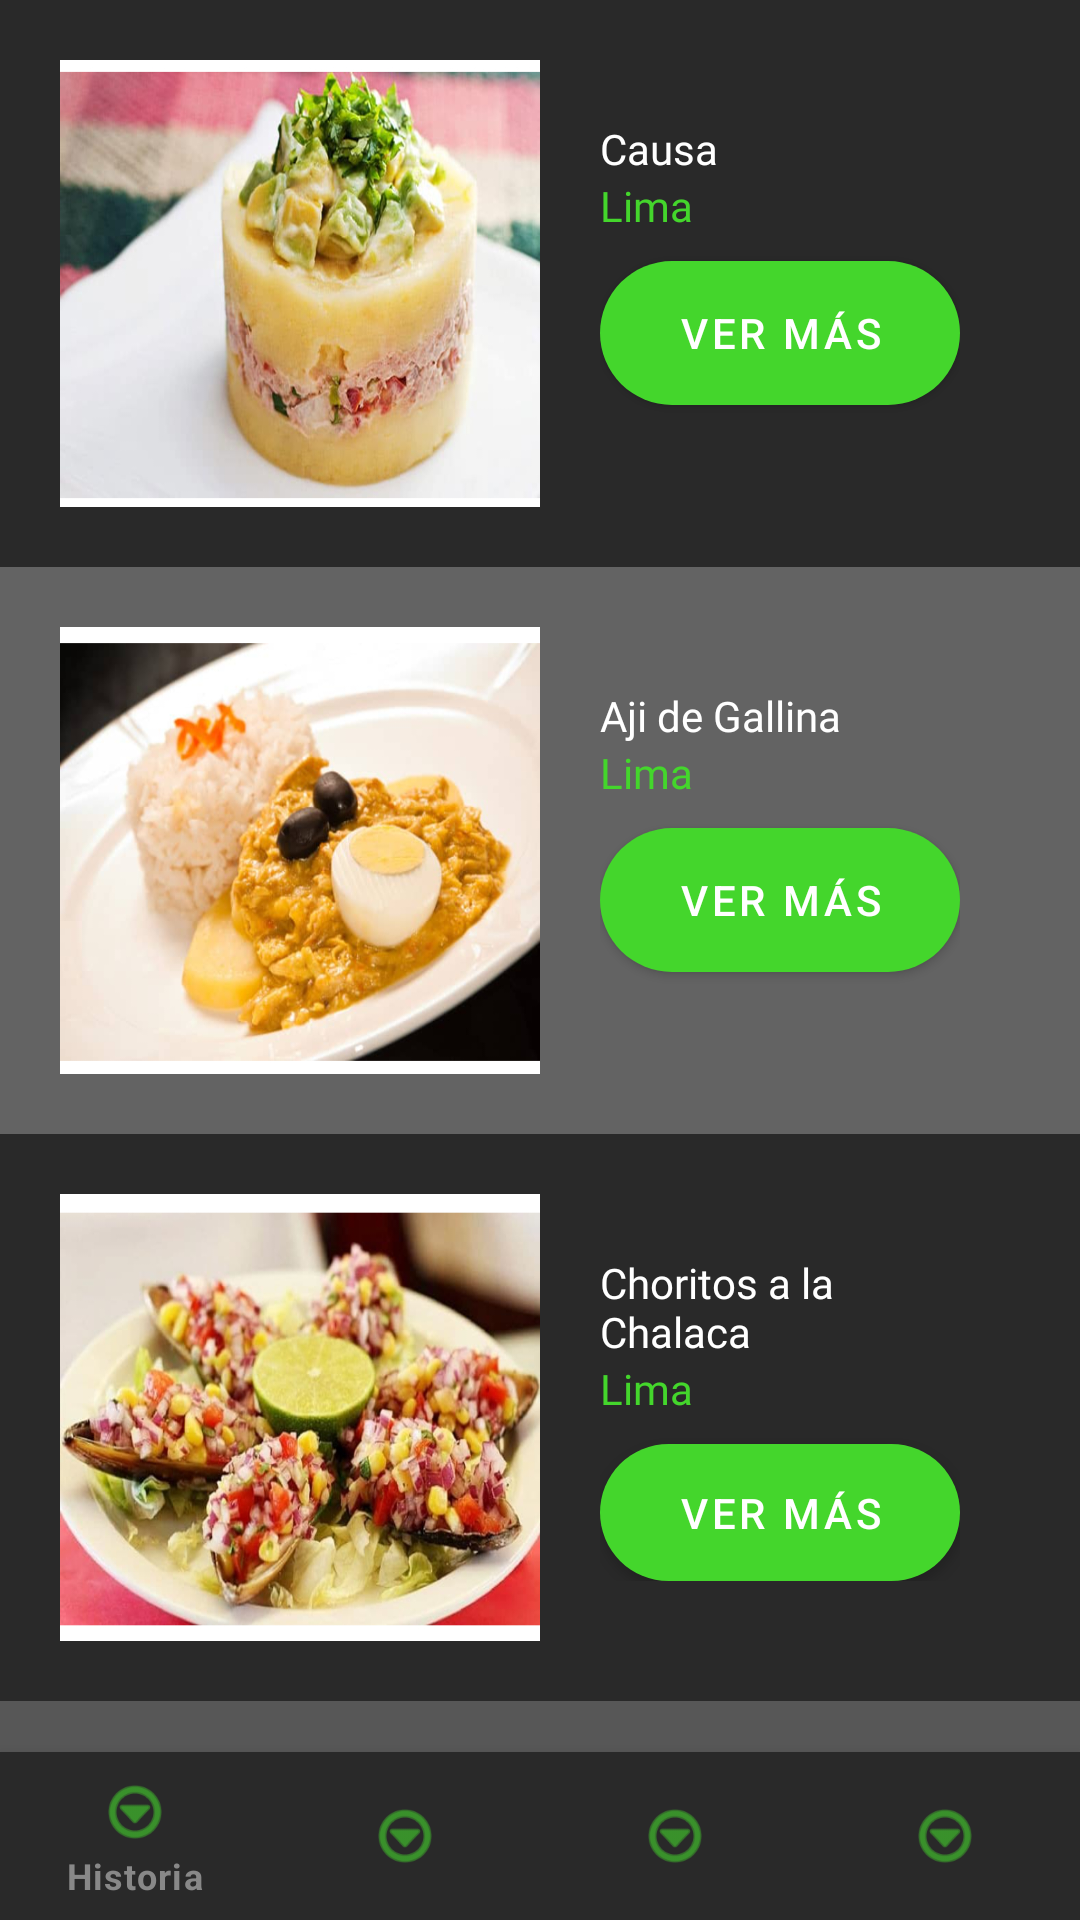

Produce the Android XML layout that renders to this screen, including the resource entries it uses.
<!-- AndroidManifest.xml: application theme Theme.Proy_Comidas_ep1 -->
<!-- res/layout/activity_platos_lima.xml -->
<?xml version="1.0" encoding="utf-8"?>
<androidx.constraintlayout.widget.ConstraintLayout xmlns:android="http://schemas.android.com/apk/res/android"
    xmlns:app="http://schemas.android.com/apk/res-auto"
    xmlns:tools="http://schemas.android.com/tools"
    android:layout_width="match_parent"
    android:layout_height="match_parent"
    tools:context=".PlatosLimaActivity"
    android:background="@color/color_plomo">

    <LinearLayout
        android:layout_width="match_parent"
        android:layout_height="189dp"
        android:orientation="vertical"
        app:layout_constraintEnd_toEndOf="parent"
        app:layout_constraintHorizontal_bias="0.5"
        app:layout_constraintStart_toStartOf="parent"
        app:layout_constraintTop_toBottomOf="@+id/linearLayout9">

        <View
            android:id="@+id/divider4"
            android:layout_width="match_parent"
            android:layout_height="20dp"
            android:background="?android:attr/listDivider" />

        <Button
            android:id="@+id/btnRegresarMain"
            style="@style/boton_platos3"
            android:layout_width="wrap_content"
            android:layout_height="wrap_content"
            android:text="Regresar"
            android:textAlignment="center" />
    </LinearLayout>

    <FrameLayout
        android:id="@+id/frame_container"
        android:layout_width="match_parent"
        android:layout_height="match_parent"
        android:layout_alignParentTop="true"
        app:layout_behavior="@string/appbar_scrolling_view_behavior"
        />

    <com.google.android.material.bottomnavigation.BottomNavigationView
        android:id="@+id/bottom_navigation"
        android:layout_width="match_parent"
        android:layout_height="wrap_content"
        android:layout_alignParentStart="true"
        android:layout_alignParentEnd="true"
        android:layout_alignParentBottom="true"
        android:elevation="8dp"
        app:layout_constraintBottom_toBottomOf="parent"
        app:layout_constraintLeft_toLeftOf="parent"
        app:layout_constraintRight_toRightOf="parent"
        app:menu="@menu/bottom_navigation"
        android:layout_alignParentLeft="true"
        android:layout_alignParentRight="true"
        app:labelVisibilityMode="selected"
        style="@style/BottomNavigation"/>

    <LinearLayout
        android:id="@+id/linearLayout3"
        android:layout_width="match_parent"
        android:layout_height="189dp"
        android:background="@color/color_plomon"
        android:orientation="horizontal"
        android:padding="20dp"
        tools:ignore="MissingConstraints">

        <ImageView
            android:id="@+id/imageView400"
            android:layout_width="match_parent"
            android:layout_height="150dp"
            android:layout_weight="1"
            android:scaleY="1.5"
            app:srcCompat="@drawable/causa" />

        <LinearLayout
            android:layout_width="match_parent"
            android:layout_height="match_parent"
            android:layout_weight="1"
            android:orientation="vertical"
            android:padding="20dp">

            <TextView
                android:id="@+id/textView401"
                android:layout_width="match_parent"
                android:layout_height="wrap_content"
                android:fontFamily="@font/roboto_medium"
                android:text="Causa"
                android:textColor="@color/white" />

            <TextView
                android:id="@+id/textView402"
                android:layout_width="match_parent"
                android:layout_height="wrap_content"
                android:fontFamily="@font/roboto_light"
                android:text="Lima"
                android:textColor="@color/color_verdec" />

            <View
                android:id="@+id/divider"
                android:layout_width="match_parent"
                android:layout_height="9dp" />

            <Button
                android:id="@+id/button"
                style="@style/boton_platos2"
                android:layout_width="match_parent"
                android:layout_height="wrap_content"
                android:insetTop="6dp"
                android:text="Ver más"
                android:textSize="14sp" />

        </LinearLayout>
    </LinearLayout>

    <LinearLayout
        android:id="@+id/linearLayout9"
        android:layout_width="match_parent"
        android:layout_height="189dp"
        android:background="@color/color_plomon"
        android:orientation="horizontal"
        android:padding="20dp"
        app:layout_constraintTop_toBottomOf="@+id/linearLayout2"
        tools:layout_editor_absoluteX="0dp">

        <ImageView
            android:id="@+id/imageView410"
            android:layout_width="match_parent"
            android:layout_height="150dp"
            android:layout_weight="1"
            android:scaleY="1.3"
            app:srcCompat="@drawable/choritos_chalaca" />

        <LinearLayout
            android:layout_width="match_parent"
            android:layout_height="match_parent"
            android:layout_weight="1"
            android:orientation="vertical"
            android:padding="20dp">

            <TextView
                android:id="@+id/textView411"
                android:layout_width="match_parent"
                android:layout_height="wrap_content"
                android:fontFamily="@font/roboto_medium"
                android:text="Choritos a la Chalaca"
                android:textColor="@color/white" />

            <TextView
                android:id="@+id/textView412"
                android:layout_width="match_parent"
                android:layout_height="wrap_content"
                android:fontFamily="@font/roboto_light"
                android:text="Lima"
                android:textColor="@color/color_verdec" />

            <View
                android:id="@+id/divider3"
                android:layout_width="match_parent"
                android:layout_height="9dp" />

            <Button
                android:id="@+id/button3"
                style="@style/boton_platos2"
                android:layout_width="match_parent"
                android:layout_height="wrap_content"
                android:insetTop="6dp"
                android:text="Ver más"
                android:textSize="14sp" />

        </LinearLayout>
    </LinearLayout>

    <LinearLayout
        android:id="@+id/linearLayout2"
        android:layout_width="match_parent"
        android:layout_height="189dp"
        android:background="@color/color_plomo"
        android:orientation="horizontal"
        android:padding="20dp"
        app:layout_constraintTop_toBottomOf="@+id/linearLayout3"
        tools:layout_editor_absoluteX="0dp">

        <ImageView
            android:id="@+id/imageView2"
            android:layout_width="match_parent"
            android:layout_height="150dp"
            android:layout_weight="1"
            android:scaleY="1.3"
            app:srcCompat="@drawable/aji_gallina" />

        <LinearLayout
            android:layout_width="match_parent"
            android:layout_height="match_parent"
            android:layout_weight="1"
            android:orientation="vertical"
            android:padding="20dp">

            <TextView
                android:id="@+id/textView8"
                android:layout_width="match_parent"
                android:layout_height="wrap_content"
                android:fontFamily="@font/roboto_medium"
                android:text="Aji de Gallina"
                android:textColor="@color/white" />

            <TextView
                android:id="@+id/textView9"
                android:layout_width="match_parent"
                android:layout_height="wrap_content"
                android:fontFamily="@font/roboto_light"
                android:text="Lima"
                android:textColor="@color/color_verdec" />

            <View
                android:id="@+id/divider2"
                android:layout_width="match_parent"
                android:layout_height="9dp" />

            <Button
                android:id="@+id/button2"
                style="@style/boton_platos2"
                android:layout_width="match_parent"
                android:layout_height="wrap_content"
                android:insetTop="6dp"
                android:text="Ver más"
                android:textSize="14sp" />

        </LinearLayout>
    </LinearLayout>
</androidx.constraintlayout.widget.ConstraintLayout>
<!-- resources referenced by this layout -->
<resources>
  <color name="color_plomo">#FF636363</color>
  <color name="color_plomon">#FF292929</color>
  <color name="color_verdec">#FF44D62C</color>
  <color name="white">#FFFFFFFF</color>
  <!-- drawable aji_gallina: jpg bitmap (drawable, 252504 bytes) -->
  <!-- drawable causa: jpg bitmap (drawable, 232132 bytes) -->
  <!-- drawable choritos_chalaca: jpg bitmap (drawable, 332194 bytes) -->
  <style name="BottomNavigation">
          <item name="android:background">@color/color_plomon</item>
          <item name="itemIconTint">@color/color_verdec</item>
          <item name="itemTextColor">@color/color_plomoc</item>
      </style>
  <style name="boton_platos2">
          <item name="backgroundTint">@null</item>
          <item name="android:background">@drawable/boton_platos2</item>
      </style>
  <style name="boton_platos3">
          <item name="backgroundTint">@null</item>
          <item name="android:background">@drawable/boton_platos3</item>
      </style>
  <style name="Theme.Proy_Comidas_ep1" parent="Theme.MaterialComponents.DayNight.DarkActionBar">
          
          <item name="colorPrimary">@color/purple_500</item>
          <item name="colorPrimaryVariant">@color/purple_700</item>
          <item name="colorOnPrimary">@color/white</item>
          
          <item name="colorSecondary">@color/teal_200</item>
          <item name="colorSecondaryVariant">@color/teal_700</item>
          <item name="colorOnSecondary">@color/black</item>
          
          <item name="android:statusBarColor" tools:targetApi="l">?attr/colorPrimaryVariant</item>
          
      </style>
  <color name="color_plomoc">#FF888888</color>
  <!-- drawable boton_platos2 (drawable) -->
  <?xml version="1.0" encoding="utf-8"?>
  <shape xmlns:android="http://schemas.android.com/apk/res/android"
      android:shape="rectangle">
      <solid android:color="@color/color_verdec"/>
      <corners
          android:radius="50dp"
          />
  </shape>
  <!-- drawable boton_platos3 (drawable) -->
  <?xml version="1.0" encoding="utf-8"?>
  <shape xmlns:android="http://schemas.android.com/apk/res/android"
      android:shape="rectangle">
      <solid android:color="@color/color_verden"/>
      <corners
          android:radius="50dp"
          />
  </shape>
  <color name="purple_500">#FF6200EE</color>
  <color name="purple_700">#FF3700B3</color>
  <color name="teal_200">#FF03DAC5</color>
  <color name="teal_700">#FF018786</color>
  <color name="black">#FF000000</color>
  <color name="color_verden">#FF062B00</color>
</resources>
